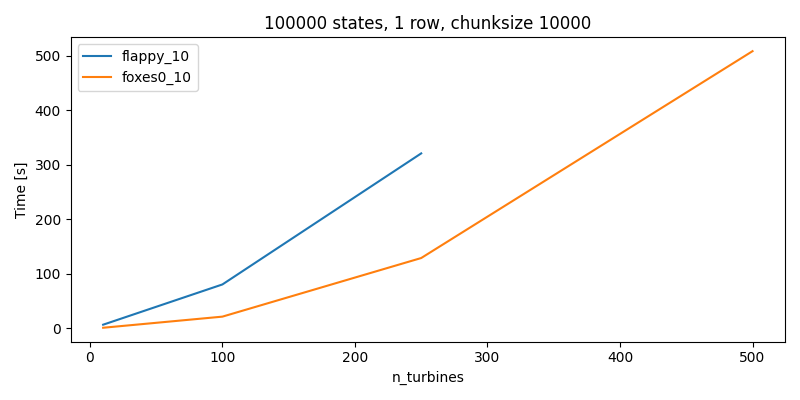

The table this chart was drawn from, first rows:
scheduler, n_turbines, chunksize, n_states, n_cpus, n_threads, time
foxes0_10, 10, 100, 100000, 10.0, 2.0, 12.75
foxes0_10, 100, 100, 100000, 10.0, 2.0, 31.75
foxes0_10, 250, 100, 100000, 10.0, 2.0, 85.56
foxes0_10, 500, 100, 100000, 10.0, 2.0, 254.1
foxes0_10, 10, 500, 100000, 10.0, 2.0, 2.585
foxes0_10, 100, 500, 100000, 10.0, 2.0, 13.67
foxes0_10, 250, 500, 100000, 10.0, 2.0, 60.27
foxes0_10, 500, 500, 100000, 10.0, 2.0, 237.8
foxes0_10, 1000, 500, 100000, 10.0, 2.0, 983.9
foxes0_10, 10, 1000, 100000, 10.0, 2.0, 1.502
foxes0_10, 100, 1000, 100000, 10.0, 2.0, 11.95
foxes0_10, 250, 1000, 100000, 10.0, 2.0, 60.77
foxes0_10, 500, 1000, 100000, 10.0, 2.0, 257.9
foxes0_10, 1000, 1000, 100000, 10.0, 2.0, 1202
foxes0_10, 10, 2000, 100000, 10.0, 2.0, 0.9956
foxes0_10, 100, 2000, 100000, 10.0, 2.0, 12.65
foxes0_10, 250, 2000, 100000, 10.0, 2.0, 73.55
foxes0_10, 500, 2000, 100000, 10.0, 2.0, 333.5
foxes0_10, 1000, 2000, 100000, 10.0, 2.0, 1585
foxes0_10, 10, 5000, 100000, 10.0, 2.0, 0.6401
foxes0_10, 100, 5000, 100000, 10.0, 2.0, 12.76
foxes0_10, 250, 5000, 100000, 10.0, 2.0, 92.2
foxes0_10, 500, 5000, 100000, 10.0, 2.0, 399.6
foxes0_10, 1000, 5000, 100000, 10.0, 2.0, 1597
foxes0_10, 10, 10000, 100000, 10.0, 2.0, 0.6794
foxes0_10, 100, 10000, 100000, 10.0, 2.0, 21.07
foxes0_10, 250, 10000, 100000, 10.0, 2.0, 128.6
foxes0_10, 500, 10000, 100000, 10.0, 2.0, 508.1
flappy_10, 10, 10000, 100000, 10.0, , 6.28
flappy_10, 100, 10000, 100000, 10.0, , 80.12
flappy_10, 250, 10000, 100000, 10.0, , 320.5
flappy_10, 500, 5000, 100000, 10.0, , 916.4
